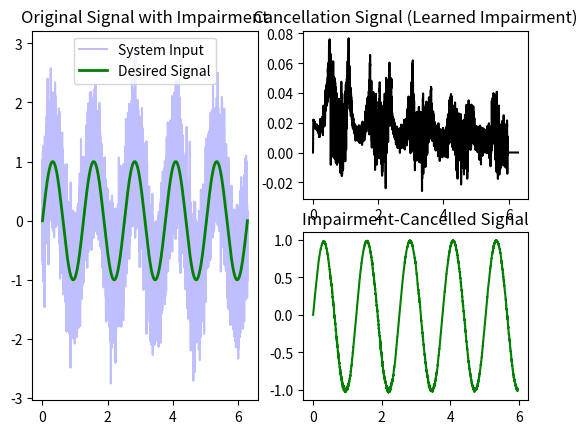

Python code for this plot:
"""LABORATORY 4
EXERCISE #2: NLMS Noise Cancellation. Recover a signal that has been corrupted by noise using an adaptive filter.
Apply the filter to the input x and adjust its weights according to the error signal e (difference between the filter
output and the desired output d).

           ------------
  x-----> |     h      |---------+------> y
           ------------          |
                ^                |
                |  dw            |
                |                |
           ------------          V
          | LMS Update | <------(+)<----- d
           ------------    e=d-y

   x = Microphone input.
   d = Desired output (original signal).
   y = Filter output.

The difference between the filter output and the desired output is the error e=d-y.
    (a) Synthesize a pure sinusoid signal and corrupt it with noise (t={0..2pi}, f(x)= sin(5x).
    (b) Initialize the weight vector (w) for the filter (length k=500).
    (c) Initialize output and error arrays to hold these values for each shift of the filter through the data.
    (d) Recover the pure signal from the noisy data by adjusting filter weights adaptively using the NLMS learning rule.
        Store the output and error signals.
    (e) Plot the original signal, the learned noise signal, as well as the filter output.
"""
import numpy as np
import matplotlib.pyplot as plt
# region Synthesize a signal in the time domain (d) and then corrupt it with noise (n).
N = 10000
t = np.linspace(0, 2*np.pi, N)
d = np.sin(5*t)
n = np.random.normal(0, 0.5, N)
# n = 0.1*np.cos(3*t)**2
x = d + n
# endregion
# region Initialize the filter (of length k). Randomize the weights.
k = 500
mu = 1E-1
w = np.zeros(k)
# endregion
# region Initialize output and error arrays to hold these values for each shift of the filter through the data.
y = np.ones(N)*np.nan
Err = np.zeros(N)
# endregion
# region Recover the pure signal from the noisy data by adjusting filter weights adaptively using the NLMS learning rule.
# Store the output and error signals.
for n in range(N-k):
    y[n] = np.dot(w, x[n:(n + k)])
    # e = d[n:(n + k)] - y[n:(n + k)]
    e = d[n] - y[n]
    Err[n] = e
    eta = mu/(np.linalg.norm(x[n:(n+k)])**2)
    w = w + 2 * eta * e * x[n:(n+k)]
# endregion
# region Produce plots.
plt.subplot(1, 2, 1)
plt.plot(t, x, color='b', alpha=0.25, label='System Input')

plt.plot(t, d, color='g', linewidth=2, label = 'Desired Signal')
plt.title('Original Signal with Impairment')
plt.legend()

plt.subplot(2, 2, 2)
plt.plot(t, Err, 'k')
plt.title('Cancellation Signal (Learned Impairment)')

plt.subplot(2, 2, 4)
plt.plot(t, y, 'g')
plt.title('Impairment-Cancelled Signal')
plt.show()
# endregion

